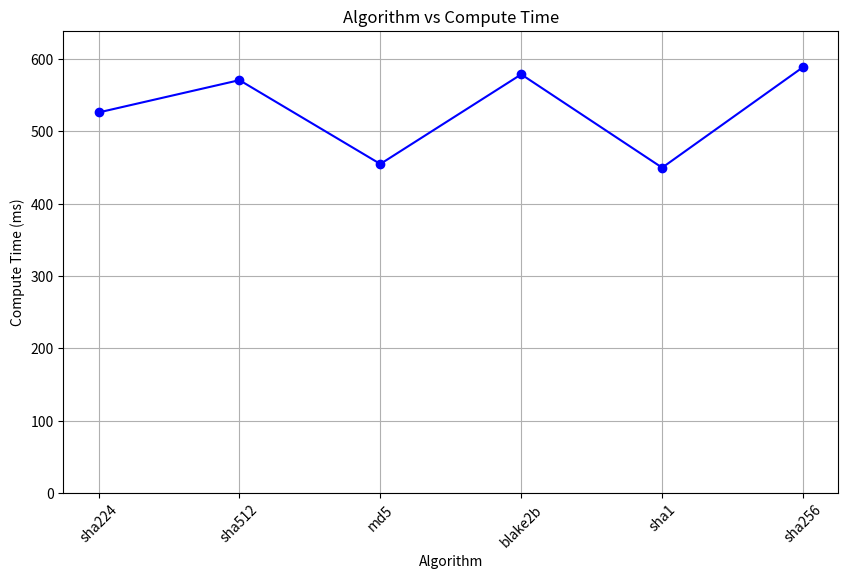

Write the Python code that produced this figure.
import pandas as pd
import matplotlib.pyplot as plt

# Create a DataFrame with the compute time values
data = {
    'Algorithm': ['sha224', 'sha512', 'md5', 'blake2b', 'sha1', 'sha256'],
    'Compute Time (ms)': [526.1334, 570.8342, 454.8989, 578.812, 449.7988, 588.8356]
}

df = pd.DataFrame(data)

# Plot the line graph
plt.figure(figsize=(10, 6))
plt.plot(df['Algorithm'], df['Compute Time (ms)'], marker='o', linestyle='-', color='b')

# Add labels and title
plt.xlabel('Algorithm')
plt.ylabel('Compute Time (ms)')
plt.title('Algorithm vs Compute Time')
plt.grid(True)
plt.xticks(rotation=45)
plt.ylim(0, df['Compute Time (ms)'].max() + 50)  # Start y-axis from 0

# Save the plot as an image file
plt.savefig('algorithm_vs_compute_time_line.png')

# Show the plot
plt.show()
